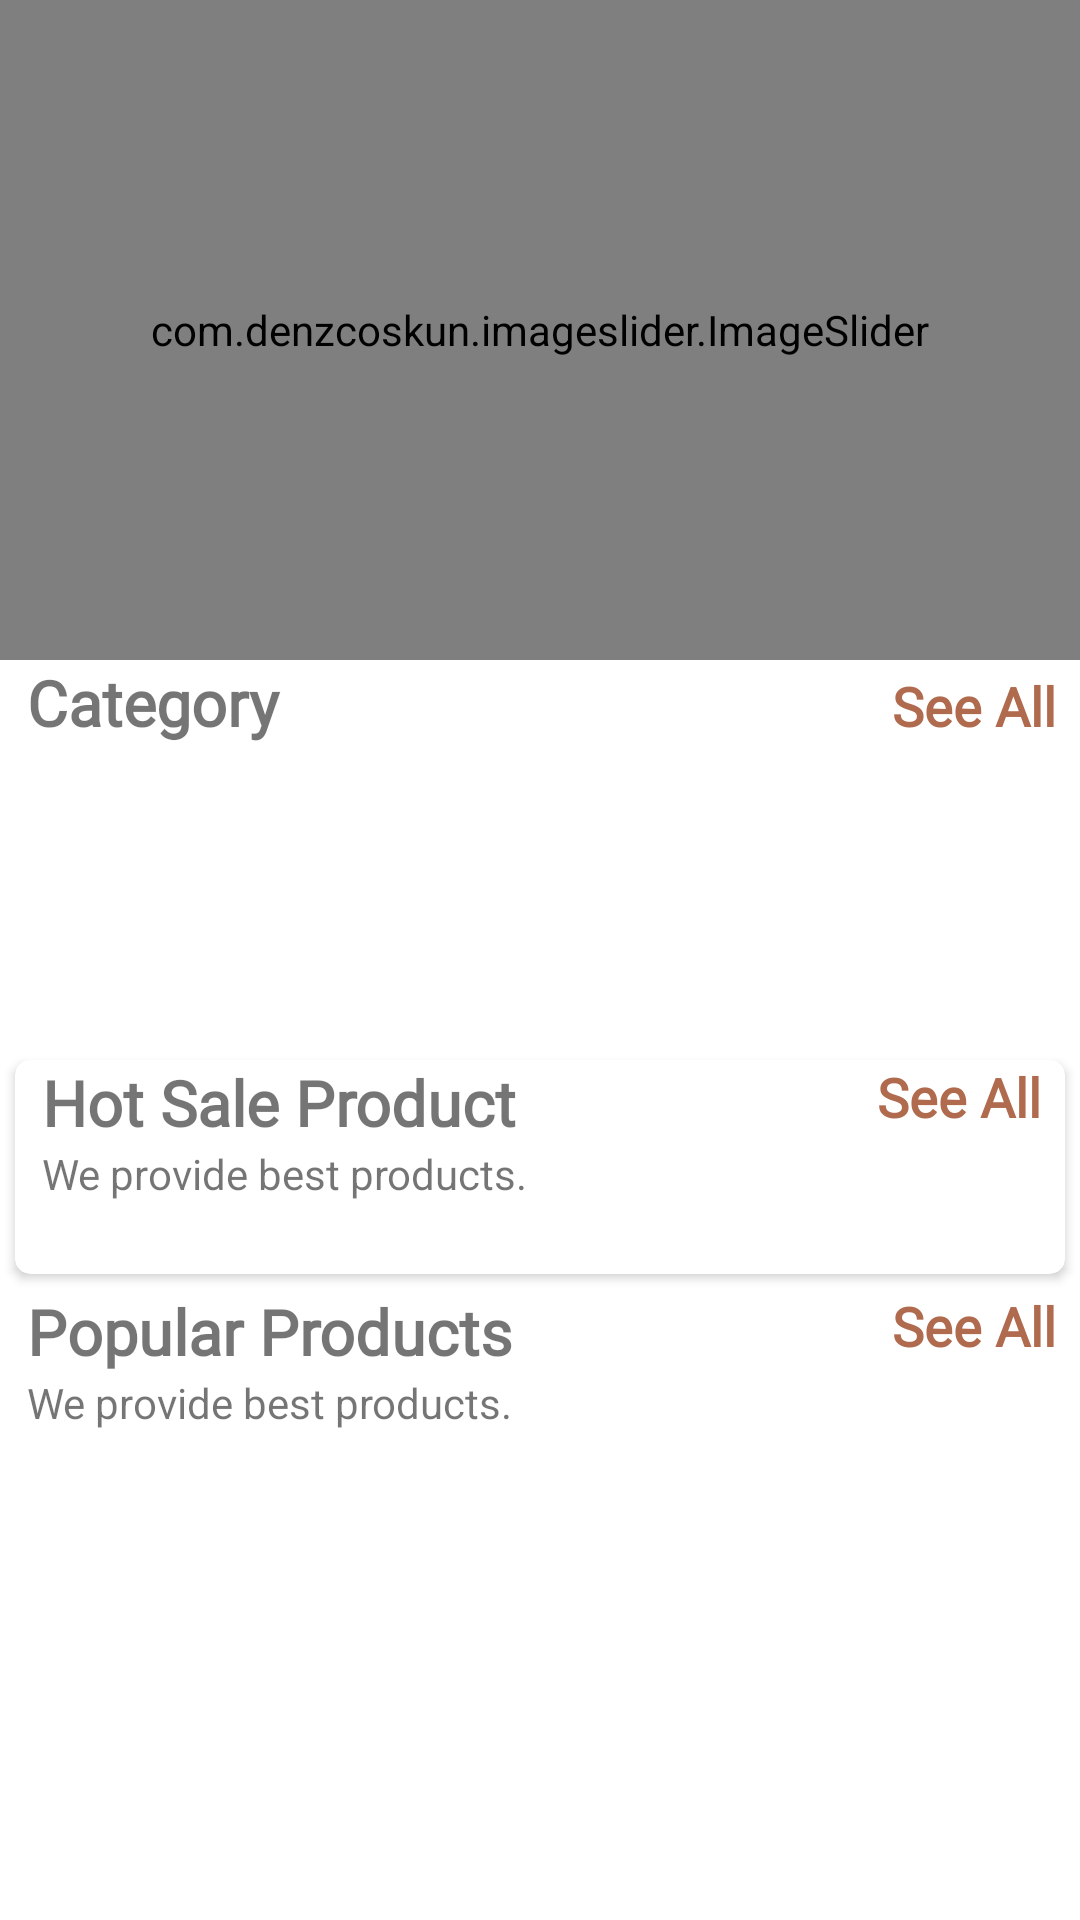

Reconstruct the res/layout file that produces this screen, plus the resources it refers to.
<!-- AndroidManifest.xml: application theme Theme.ItsMiddleMe -->
<!-- res/layout/fragment_home.xml -->
<?xml version="1.0" encoding="utf-8"?>
<androidx.core.widget.NestedScrollView xmlns:android="http://schemas.android.com/apk/res/android"
    xmlns:tools="http://schemas.android.com/tools"
    android:layout_width="match_parent"
    android:layout_height="match_parent"
    xmlns:app="http://schemas.android.com/apk/res-auto"
    tools:context=".fragmented.HomeFragment">

    <LinearLayout
        android:id="@+id/home_layout"
        android:layout_width="match_parent"
        android:layout_height="match_parent"
        android:orientation="vertical">

        <com.denzcoskun.imageslider.ImageSlider
            android:id="@+id/image_slider"
            android:layout_width="match_parent"
            android:layout_height="220dp"
            app:iss_auto_cycle="true"
            app:iss_delay="0"
            app:iss_period="1000" />

        <LinearLayout
            android:layout_width="match_parent"
            android:layout_height="wrap_content"
            android:layout_marginLeft="9dp"
            android:orientation="horizontal"
            android:weightSum="2">

            <TextView
                android:layout_width="wrap_content"
                android:layout_height="wrap_content"
                android:layout_weight="1"
                android:fontFamily="@font/amethysta"
                android:text="Category"
                android:textSize="21sp"
                android:textStyle="bold" />

            <TextView
                android:id="@+id/category_see_all"
                android:layout_width="wrap_content"
                android:layout_height="wrap_content"
                android:layout_marginRight="8dp"
                android:layout_weight="1"
                android:fontFamily="@font/amethysta"
                android:gravity="end"
                android:text="See All"
                android:textColor="@color/brown"
                android:textSize="18sp"
                android:textStyle="bold" />

        </LinearLayout>

        <androidx.recyclerview.widget.RecyclerView
            android:id="@+id/rec_category"
            android:layout_width="wrap_content"
            android:layout_height="90dp"
            android:layout_marginLeft="9dp"
            android:layout_marginTop="10dp" />

        <androidx.cardview.widget.CardView
            android:layout_width="match_parent"
            android:layout_height="wrap_content"
            android:layout_margin="5dp"
            android:layout_marginTop="10dp"
            android:elevation="6dp"
            app:cardCornerRadius="5dp">


            <LinearLayout
                android:layout_width="match_parent"
                android:layout_height="match_parent"
                android:orientation="vertical">

                <RelativeLayout
                    android:layout_width="wrap_content"
                    android:layout_height="wrap_content">

                    <TextView
                        android:id="@+id/new_product_name"
                        android:layout_width="wrap_content"
                        android:layout_height="wrap_content"
                        android:layout_marginLeft="9dp"
                        android:fontFamily="@font/amethysta"
                        android:text="Hot Sale Product"
                        android:textSize="21sp"
                        android:textStyle="bold" />

                    <TextView
                        android:layout_width="wrap_content"
                        android:layout_height="wrap_content"
                        android:layout_below="@+id/new_product_name"
                        android:layout_marginLeft="9dp"
                        android:text="We provide best products." />

                    <TextView
                        android:id="@+id/newProducts_see_all"
                        android:layout_width="wrap_content"
                        android:layout_height="wrap_content"
                        android:layout_alignParentEnd="true"
                        android:layout_marginRight="8dp"
                        android:fontFamily="@font/amethysta"
                        android:text="See All"
                        android:textColor="@color/brown"
                        android:textSize="18sp"
                        android:textStyle="bold" />
                </RelativeLayout>

                <androidx.recyclerview.widget.RecyclerView
                    android:id="@+id/new_product_rec"
                    android:layout_width="wrap_content"
                    android:layout_height="wrap_content"
                    android:layout_margin="7dp"
                    android:layout_marginTop="6dp"
                    android:padding="5dp" />
            </LinearLayout>

        </androidx.cardview.widget.CardView>

        <LinearLayout
            android:layout_width="match_parent"
            android:layout_height="match_parent"
            android:orientation="vertical">

            <RelativeLayout
                android:layout_width="wrap_content"
                android:layout_height="wrap_content">

                <TextView
                    android:id="@+id/popular_products"
                    android:layout_width="wrap_content"
                    android:layout_height="wrap_content"
                    android:layout_marginLeft="9dp"
                    android:fontFamily="@font/amethysta"
                    android:text="Popular Products"
                    android:textSize="21sp"
                    android:textStyle="bold" />

                <TextView
                    android:layout_width="wrap_content"
                    android:layout_height="wrap_content"
                    android:layout_below="@+id/popular_products"
                    android:layout_marginLeft="9dp"
                    android:text="We provide best products." />

                <TextView
                    android:id="@+id/popular_see_all"
                    android:layout_width="wrap_content"
                    android:layout_height="wrap_content"
                    android:layout_alignParentEnd="true"
                    android:layout_marginRight="8dp"
                    android:fontFamily="@font/amethysta"
                    android:text="See All"
                    android:textColor="@color/brown"
                    android:textSize="18sp"
                    android:textStyle="bold" />
            </RelativeLayout>

            <androidx.recyclerview.widget.RecyclerView
                android:id="@+id/popular_rec"
                android:layout_width="wrap_content"
                android:layout_height="wrap_content"
                android:layout_gravity="center"
                android:layout_margin="7dp"
                android:layout_marginTop="6dp"
                android:padding="5dp" />
        </LinearLayout>

    </LinearLayout>

</androidx.core.widget.NestedScrollView>
<!-- resources referenced by this layout -->
<resources>
  <color name="brown">#B06A4D</color>
  <style name="Theme.ItsMiddleMe" parent="Theme.MaterialComponents.DayNight.NoActionBar">
          
          <item name="colorPrimary">@color/tosca</item>
          <item name="colorPrimaryVariant">@color/white</item>
          <item name="colorOnPrimary">@color/white</item>
          
          <item name="colorSecondary">@color/teal_200</item>
          <item name="colorSecondaryVariant">@color/teal_700</item>
          <item name="colorOnSecondary">@color/black</item>
          
          <item name="android:statusBarColor">?attr/colorPrimaryVariant</item>
          
      </style>
  <color name="tosca">#4D7973</color>
  <color name="white">#FFFFFFFF</color>
  <color name="teal_200">#FF03DAC5</color>
  <color name="teal_700">#FF018786</color>
  <color name="black">#FF000000</color>
</resources>
